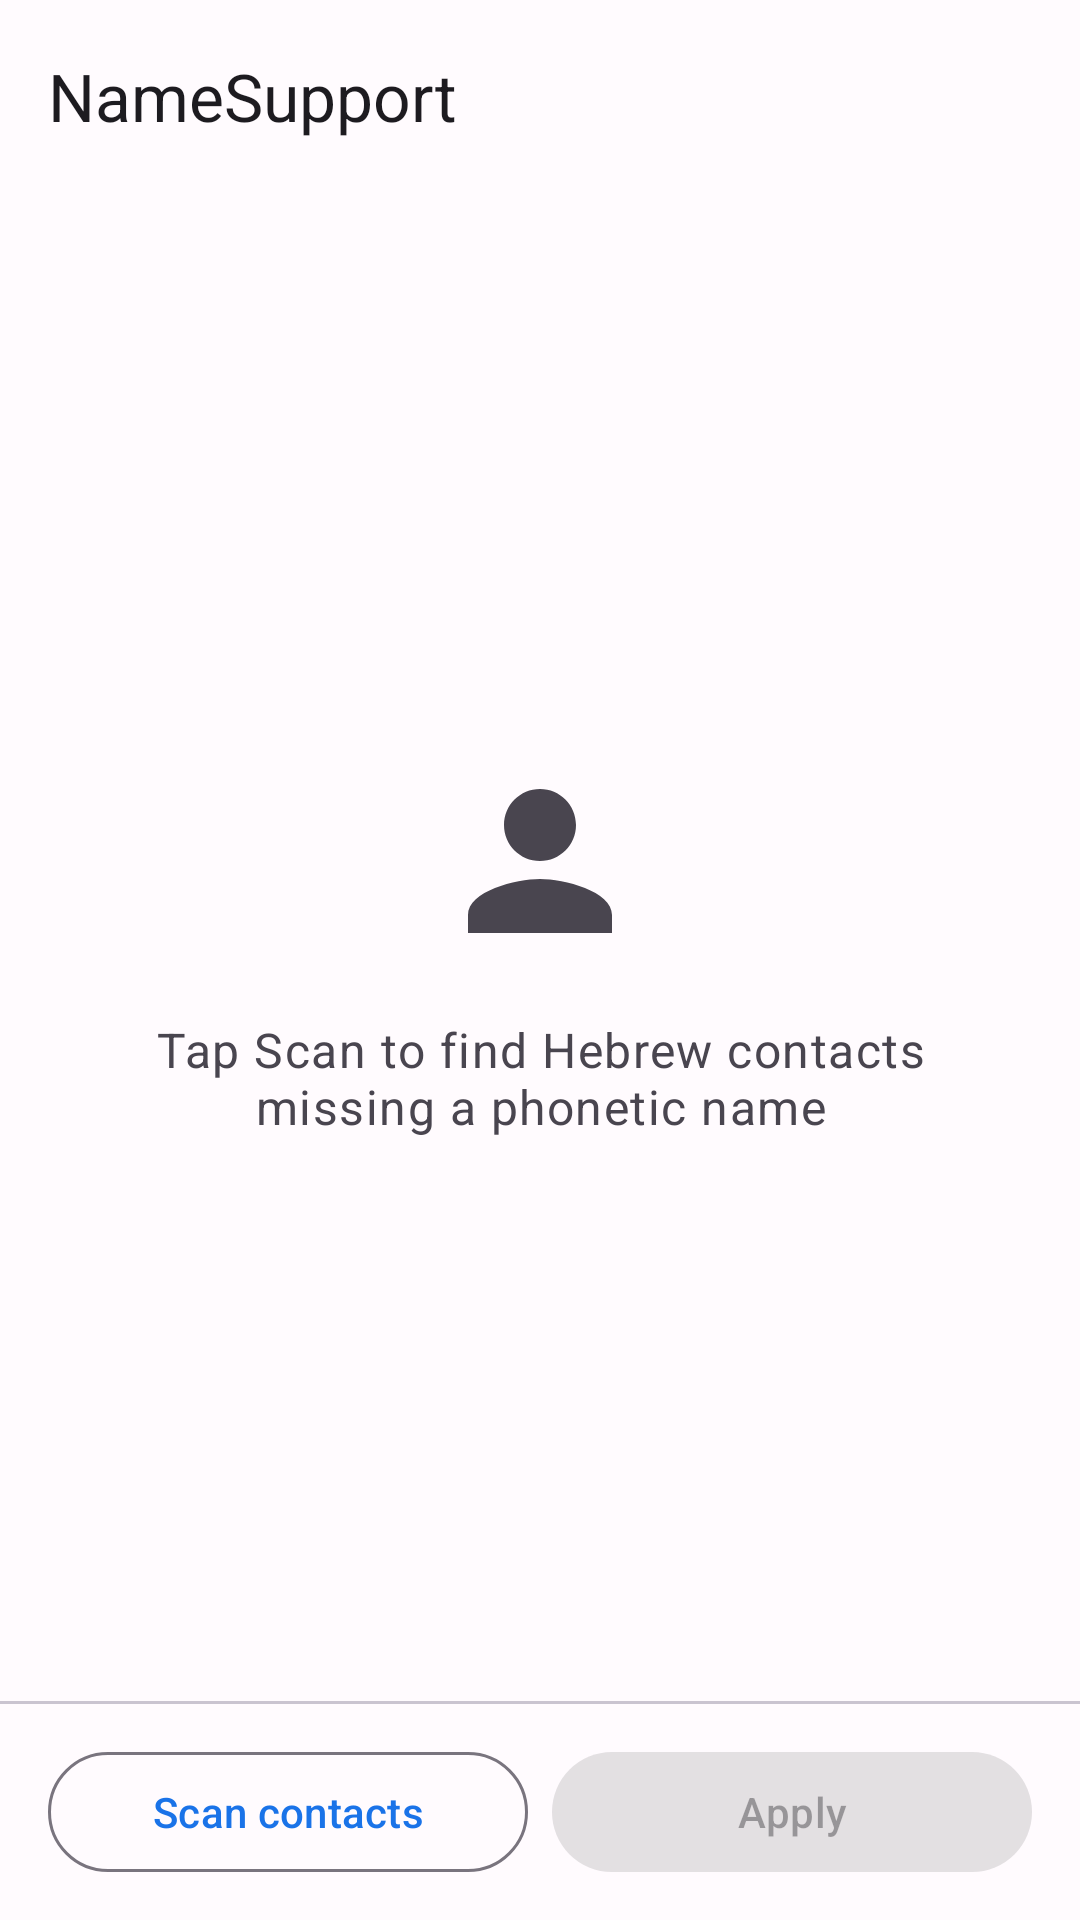

Android layout source for this screen:
<!-- AndroidManifest.xml: application theme Theme.NameSupport -->
<!-- res/layout/activity_main.xml -->
<?xml version="1.0" encoding="utf-8"?>
<LinearLayout xmlns:android="http://schemas.android.com/apk/res/android"
    xmlns:app="http://schemas.android.com/apk/res-auto"
    android:layout_width="match_parent"
    android:layout_height="match_parent"
    android:orientation="vertical">

    <com.google.android.material.appbar.AppBarLayout
        android:layout_width="match_parent"
        android:layout_height="wrap_content">

        <com.google.android.material.appbar.MaterialToolbar
            android:id="@+id/toolbar"
            android:layout_width="match_parent"
            android:layout_height="?attr/actionBarSize"
            app:title="@string/app_name" />

    </com.google.android.material.appbar.AppBarLayout>

    <com.google.android.material.progressindicator.LinearProgressIndicator
        android:id="@+id/progressBar"
        android:layout_width="match_parent"
        android:layout_height="wrap_content"
        android:indeterminate="true"
        android:visibility="gone"
        app:trackCornerRadius="0dp" />

    <TextView
        android:id="@+id/tvStatus"
        android:layout_width="match_parent"
        android:layout_height="wrap_content"
        android:paddingHorizontal="16dp"
        android:paddingVertical="8dp"
        android:textAppearance="?attr/textAppearanceBodyMedium"
        android:textColor="?attr/colorPrimary"
        android:visibility="gone" />

    
    <LinearLayout
        android:id="@+id/layoutEmpty"
        android:layout_width="match_parent"
        android:layout_height="0dp"
        android:layout_weight="1"
        android:gravity="center"
        android:orientation="vertical"
        android:paddingHorizontal="32dp">

        <ImageView
            android:layout_width="72dp"
            android:layout_height="72dp"
            android:contentDescription="@null"
            android:src="@drawable/ic_contacts_empty"
            android:tint="?attr/colorOnSurfaceVariant" />

        <TextView
            android:id="@+id/tvEmpty"
            android:layout_width="wrap_content"
            android:layout_height="wrap_content"
            android:layout_marginTop="16dp"
            android:gravity="center"
            android:text="@string/empty_message"
            android:textAppearance="?attr/textAppearanceBodyLarge"
            android:textColor="?attr/colorOnSurfaceVariant" />

    </LinearLayout>

    
    <androidx.recyclerview.widget.RecyclerView
        android:id="@+id/recyclerView"
        android:layout_width="match_parent"
        android:layout_height="0dp"
        android:layout_weight="1"
        android:clipToPadding="false"
        android:paddingBottom="8dp"
        android:visibility="gone" />

    <com.google.android.material.divider.MaterialDivider
        android:layout_width="match_parent"
        android:layout_height="wrap_content" />

    <LinearLayout
        android:layout_width="match_parent"
        android:layout_height="wrap_content"
        android:orientation="horizontal"
        android:paddingHorizontal="16dp"
        android:paddingVertical="12dp">

        <com.google.android.material.button.MaterialButton
            android:id="@+id/btnScan"
            style="@style/Widget.Material3.Button.OutlinedButton"
            android:layout_width="0dp"
            android:layout_height="wrap_content"
            android:layout_weight="1"
            android:text="@string/scan_contacts" />

        <com.google.android.material.button.MaterialButton
            android:id="@+id/btnApply"
            style="@style/Widget.Material3.Button"
            android:layout_width="0dp"
            android:layout_height="wrap_content"
            android:layout_weight="1"
            android:layout_marginStart="8dp"
            android:enabled="false"
            android:text="@string/apply_changes" />

    </LinearLayout>

</LinearLayout>
<!-- resources referenced by this layout -->
<resources>
  <!-- drawable ic_contacts_empty (drawable) -->
  <?xml version="1.0" encoding="utf-8"?>
  <vector xmlns:android="http://schemas.android.com/apk/res/android"
      android:width="80dp"
      android:height="80dp"
      android:viewportWidth="24"
      android:viewportHeight="24">
      <path
          android:fillColor="#FF000000"
          android:pathData="M12,12c2.21,0 4,-1.79 4,-4s-1.79,-4 -4,-4 -4,1.79 -4,4 1.79,4 4,4zM12,14c-2.67,0 -8,1.34 -8,4v2h16v-2c0,-2.66 -5.33,-4 -8,-4z" />
  </vector>
  <string name="app_name">NameSupport</string>
  <string name="apply_changes">Apply</string>
  <string name="empty_message">Tap Scan to find Hebrew contacts\nmissing a phonetic name</string>
  <string name="scan_contacts">Scan contacts</string>
  <style name="Theme.NameSupport" parent="Theme.Material3.Light.NoActionBar">
          <item name="colorPrimary">@color/md_primary</item>
          <item name="colorOnPrimary">@color/md_on_primary</item>
          <item name="colorPrimaryContainer">@color/md_primary_container</item>
          <item name="colorOnPrimaryContainer">@color/md_on_primary_container</item>
          <item name="colorSurface">@color/md_surface</item>
          <item name="colorOnSurface">@color/md_on_surface</item>
          <item name="colorOnSurfaceVariant">@color/md_on_surface_variant</item>
          <item name="colorOutline">@color/md_outline</item>
          <item name="colorOutlineVariant">@color/md_outline_variant</item>
          <item name="android:windowBackground">@color/md_surface</item>
          <item name="android:statusBarColor">@color/md_surface</item>
          <item name="android:windowLightStatusBar">true</item>
          <item name="android:navigationBarColor">@color/md_surface</item>
          <item name="android:windowLightNavigationBar">true</item>
      </style>
  <color name="md_primary">#1A73E8</color>
  <color name="md_on_primary">#FFFFFF</color>
  <color name="md_primary_container">#D3E3FD</color>
  <color name="md_on_primary_container">#001D35</color>
  <color name="md_surface">#FFFBFE</color>
  <color name="md_on_surface">#1C1B1F</color>
  <color name="md_on_surface_variant">#49454F</color>
  <color name="md_outline">#79747E</color>
  <color name="md_outline_variant">#CAC4D0</color>
</resources>
